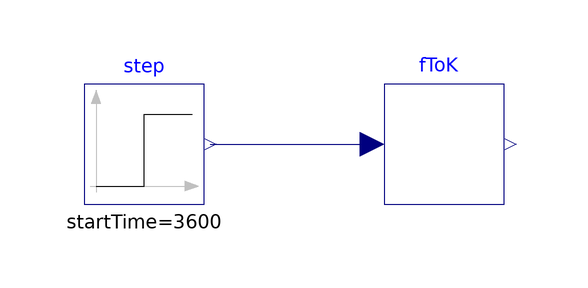

The Modelica model whose source follows is shown above as a component diagram (icons at their Placement, wires along their Line points).

model FToK
  extends Modelica.Icons.Example;

  dSpaceExample.UnitConversion.FToK fToK
    annotation (Placement(transformation(extent={{-10,-10},{10,10}})));
  Modelica.Blocks.Sources.Step step(
    height=2,
    offset=32,
    startTime=3600)
    annotation (Placement(transformation(extent={{-60,-10},{-40,10}})));
equation
  connect(step.y, fToK.F)
    annotation (Line(points={{-39,0},{-12,0}}, color={0,0,127}));
  annotation (Icon(coordinateSystem(preserveAspectRatio=false)), Diagram(
        coordinateSystem(preserveAspectRatio=false)),
    experiment(StopTime=7200, __Dymola_Algorithm="Dassl"));
end FToK;